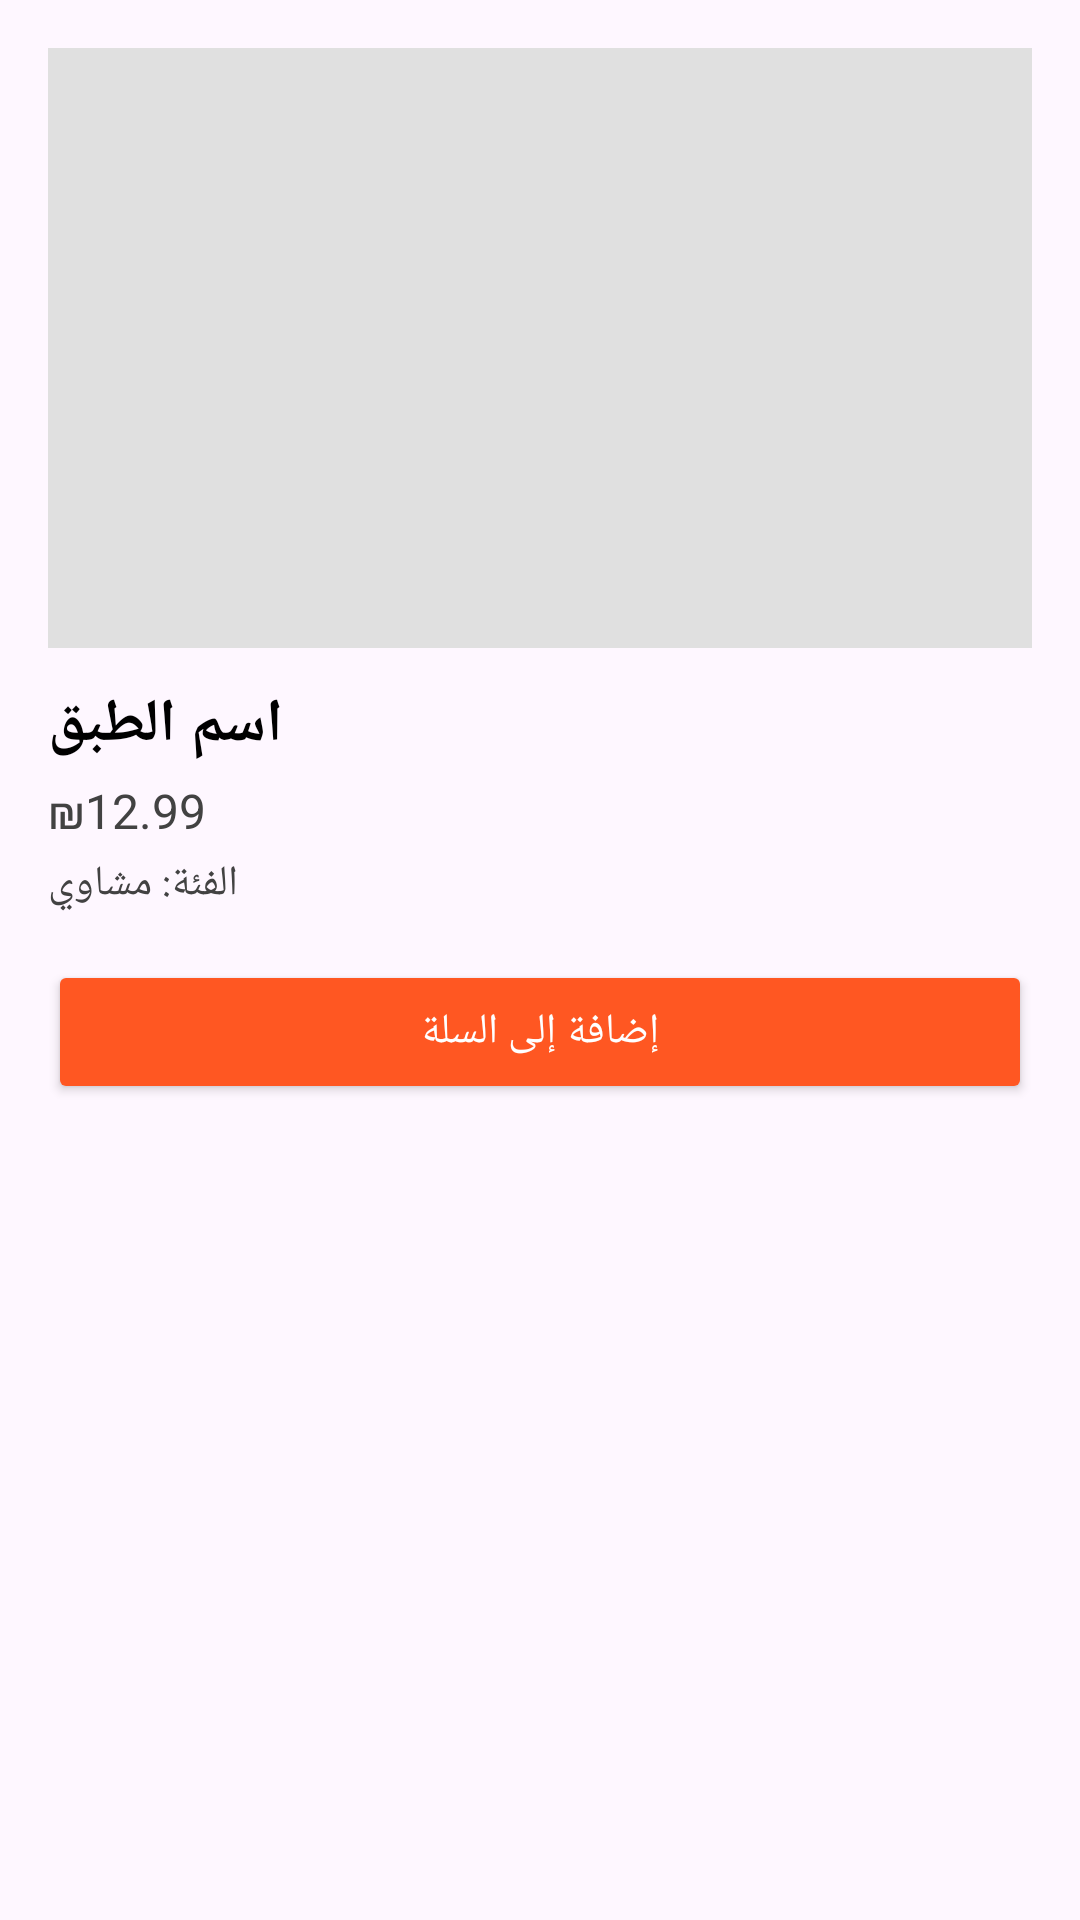

Android layout source for this screen:
<!-- AndroidManifest.xml: application theme Theme.Restaurantapp -->
<!-- res/layout/fragment_dish_details.xml -->
<?xml version="1.0" encoding="utf-8"?>
<ScrollView xmlns:android="http://schemas.android.com/apk/res/android"
    android:layout_width="match_parent"
    android:layout_height="match_parent"
    android:padding="16dp">

    <LinearLayout
        android:orientation="vertical"
        android:layout_width="match_parent"
        android:layout_height="wrap_content">

        <ImageView
            android:id="@+id/detailDishImage"
            android:layout_width="match_parent"
            android:layout_height="200dp"
            android:scaleType="centerCrop"
            android:background="@color/light_gray" />

        <TextView
            android:id="@+id/detailDishName"
            android:layout_width="wrap_content"
            android:layout_height="wrap_content"
            android:text="اسم الطبق"
            android:textSize="20sp"
            android:textStyle="bold"
            android:layout_marginTop="12dp"
            android:textColor="@color/black" />

        <TextView
            android:id="@+id/detailDishPrice"
            android:layout_width="wrap_content"
            android:layout_height="wrap_content"
            android:text="₪12.99"
            android:textSize="16sp"
            android:textColor="@color/dark_gray"
            android:layout_marginTop="4dp" />

        <TextView
            android:id="@+id/detailDishCategory"
            android:layout_width="wrap_content"
            android:layout_height="wrap_content"
            android:text="الفئة: مشاوي"
            android:textSize="14sp"
            android:textColor="@color/dark_gray"
            android:layout_marginTop="4dp" />

        <Button
            android:id="@+id/btnAddToCartDetail"
            android:layout_width="match_parent"
            android:layout_height="wrap_content"
            android:text="إضافة إلى السلة"
            android:layout_marginTop="16dp"
            android:backgroundTint="@color/colorPrimary"
            android:textColor="@android:color/white" />
    </LinearLayout>
</ScrollView>
<!-- resources referenced by this layout -->
<resources>
  <color name="black">#000000</color>
  <color name="colorPrimary">#FF5722</color>
  <color name="dark_gray">#424242</color>
  <color name="light_gray">#E0E0E0</color>
  <style name="Theme.Restaurantapp" parent="Base.Theme.Restaurantapp" />
  <style name="Base.Theme.Restaurantapp" parent="Theme.Material3.DayNight.NoActionBar">
          
          
      </style>
</resources>
